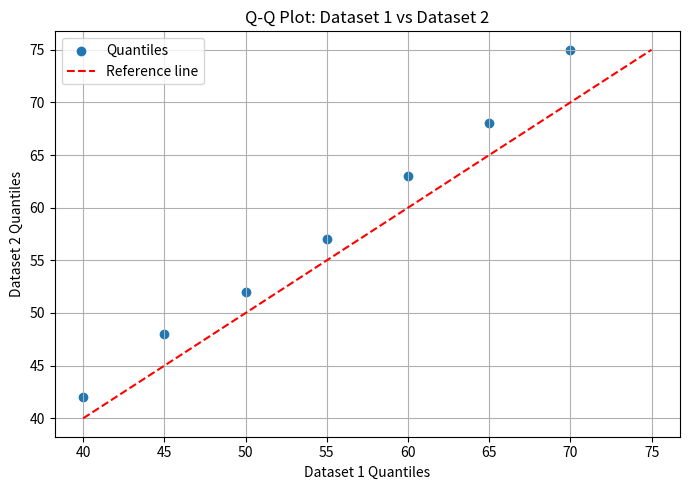

Generate this figure with matplotlib:
import numpy as np
import matplotlib.pyplot as plt

dataset1 = np.array([40, 45, 50, 55, 60, 65, 70])
dataset2 = np.array([42, 48, 52, 57, 63, 68, 75])

quantiles1 = np.sort(dataset1)
quantiles2 = np.sort(dataset2)

plt.figure(figsize=(7, 5))
plt.scatter(quantiles1, quantiles2, label="Quantiles")

min_val = min(quantiles1.min(), quantiles2.min())
max_val = max(quantiles1.max(), quantiles2.max())
plt.plot([min_val, max_val], [min_val, max_val], "r--", label="Reference line")

plt.title("Q-Q Plot: Dataset 1 vs Dataset 2")
plt.xlabel("Dataset 1 Quantiles")
plt.ylabel("Dataset 2 Quantiles")
plt.legend()
plt.grid(True)
plt.tight_layout()
plt.show()
